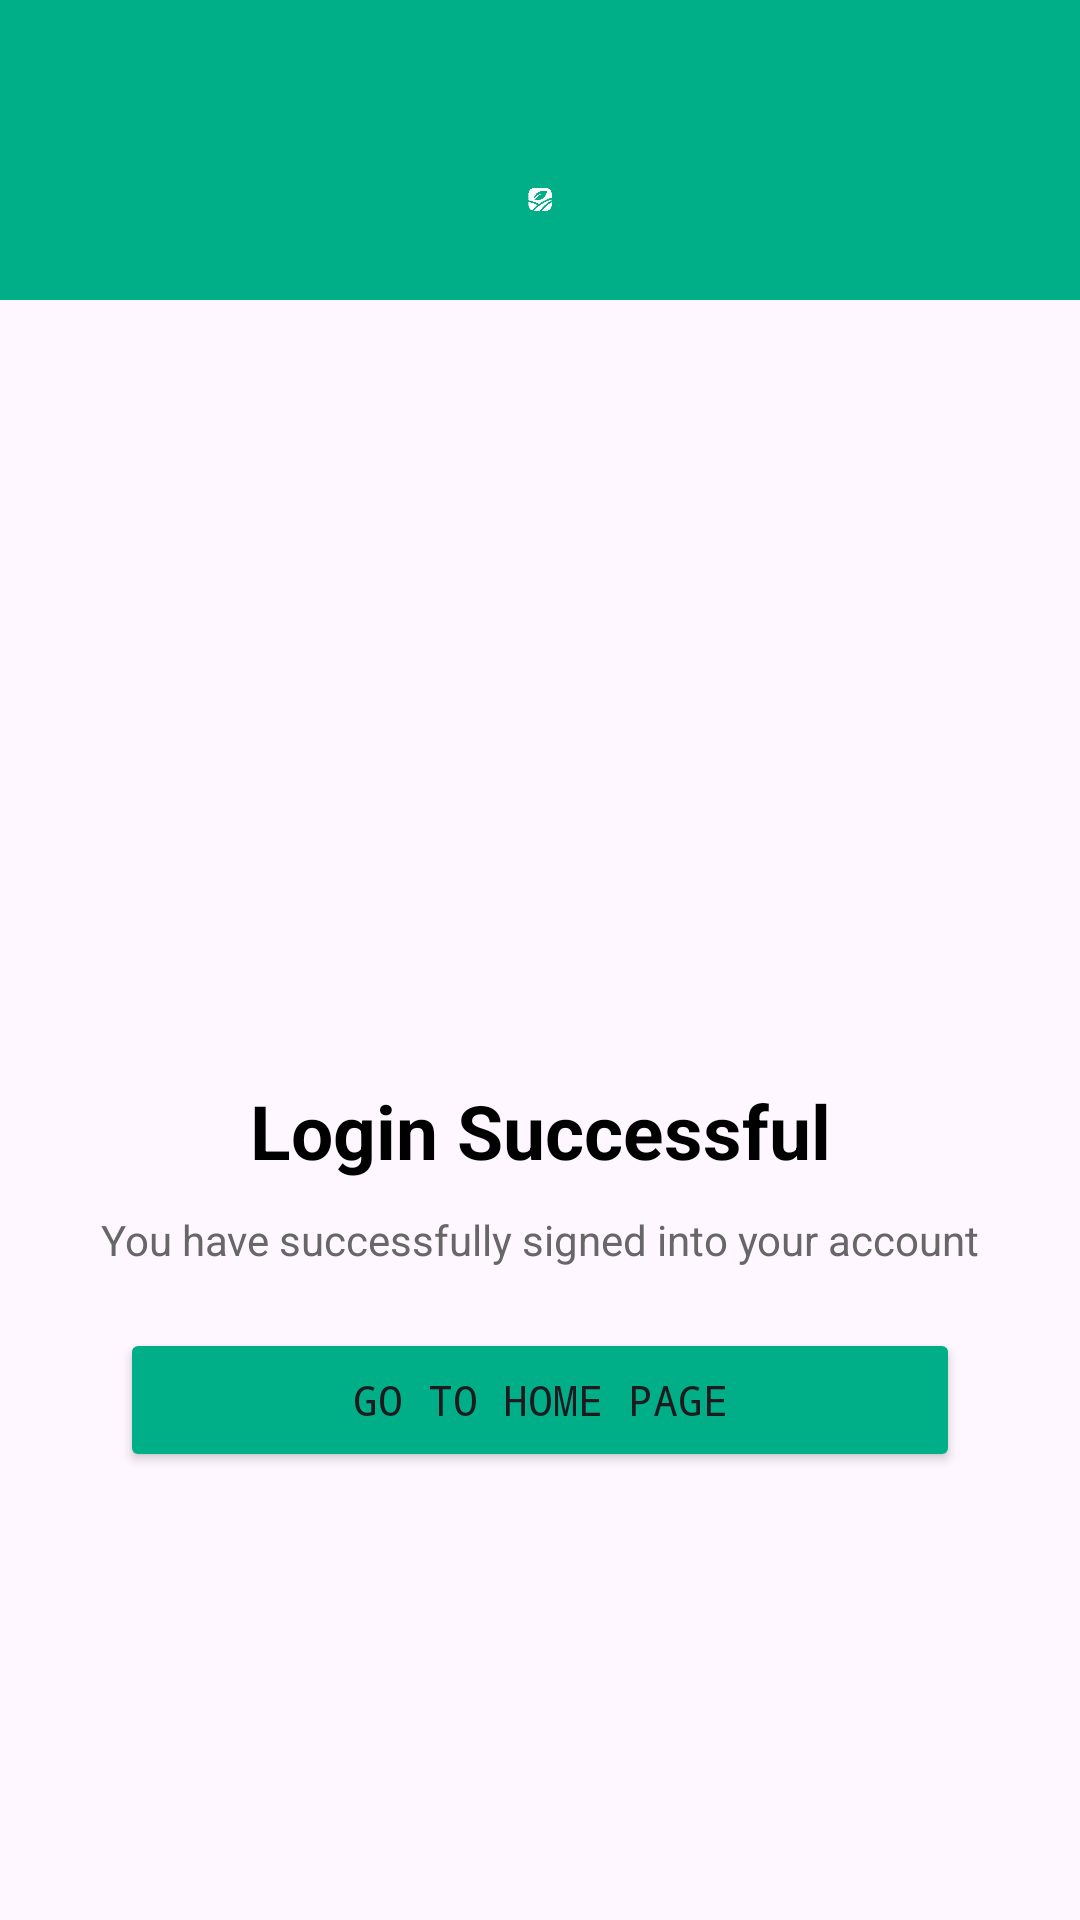

Reconstruct the res/layout file that produces this screen, plus the resources it refers to.
<!-- AndroidManifest.xml: application theme Theme.AgricultureMarketplaceApp -->
<!-- res/layout/activity_main6.xml -->
<?xml version="1.0" encoding="utf-8"?>
<RelativeLayout xmlns:android="http://schemas.android.com/apk/res/android"
    xmlns:app="http://schemas.android.com/apk/res-auto"
    xmlns:tools="http://schemas.android.com/tools"
    android:id="@+id/main6"
    android:layout_width="match_parent"
    android:layout_height="match_parent"
    tools:context=".MainActivity6">

    <View
        android:id="@+id/view"
        android:layout_width="match_parent"
        android:layout_height="100dp"
        android:background="#00AF87" />

    <ImageView
        android:id="@+id/imageView2"
        android:layout_width="64dp"
        android:layout_height="53dp"
        android:layout_alignParentStart="true"
        android:layout_alignParentEnd="true"
        android:layout_marginStart="176dp"
        android:layout_marginTop="40dp"
        android:layout_marginEnd="176dp"
        android:layout_marginBottom="150dp"
        app:srcCompat="@drawable/logo" />

    <ImageView
        android:id="@+id/check"
        android:layout_width="70dp"
        android:layout_height="120dp"
        android:layout_marginStart="170dp"
        android:layout_marginTop="240dp"
        android:layout_marginEnd="170dp"
        android:src="@drawable/check"
        app:tint="#1CC538" />

    <TextView
        android:id="@+id/verified"
        android:layout_width="match_parent"
        android:layout_height="wrap_content"
        android:layout_below="@id/check"
        android:text="Login Successful"
        android:textAlignment="center"
        android:textColor="#000000"
        android:textSize="25sp"
        android:textStyle="bold" />

    <TextView
        android:id="@+id/verified_congrats"
        android:layout_width="match_parent"
        android:layout_height="wrap_content"
        android:layout_below="@+id/verified"
        android:layout_marginTop="10dp"
        android:text="You have successfully signed into your account"
        android:textAlignment="center"
        android:textColor="#686767" />

    <Button
        android:id="@+id/backHome"
        android:layout_width="match_parent"
        android:layout_height="wrap_content"
        android:layout_below="@id/verified_congrats"
        android:layout_marginTop="20dp"
        android:layout_marginStart="40dp"
        android:layout_marginEnd="40dp"
        android:layout_marginBottom="5dp"
        android:backgroundTint="#00AF87"
        android:fontFamily="monospace"
        android:text="Go to Home Page" />

</RelativeLayout>
<!-- resources referenced by this layout -->
<resources>
  <!-- drawable logo: jpg bitmap (drawable, 9397 bytes) -->
  <style name="Theme.AgricultureMarketplaceApp" parent="Base.Theme.AgricultureMarketplaceApp" />
  <style name="Base.Theme.AgricultureMarketplaceApp" parent="Theme.Material3.DayNight.NoActionBar">
          
          
      </style>
</resources>
